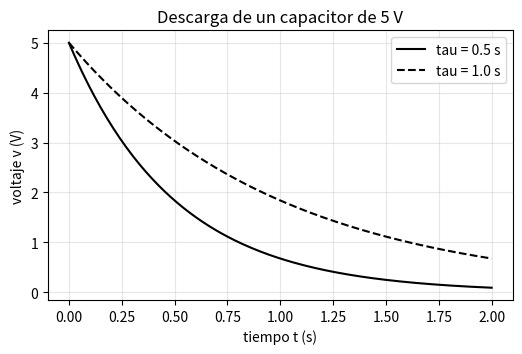

Write Python code to recreate this figure.
# ID: PRE-U0-S4
# Libro: Anexo C · matplotlib: grafica con ejes rotulados y estilos de linea
# Repositorio: pre/u0_primer_notebook/fragmentos/pre-u0-s4-matplotlib.py
import numpy as np
import matplotlib.pyplot as plt

t = np.linspace(0, 2, 200)                         # s
fig, ax = plt.subplots(figsize=(6, 3.5))
for tau, estilo in ((0.5, "k-"), (1.0, "k--")):    # estilo, no solo color
    ax.plot(t, 5 * np.exp(-t / tau), estilo, label=f"tau = {tau} s")
ax.set_xlabel("tiempo t (s)")
ax.set_ylabel("voltaje v (V)")
ax.set_title("Descarga de un capacitor de 5 V")
ax.grid(True, alpha=0.3)
ax.legend()
fig.savefig("descarga.pdf")                   # vectorial, para un reporte
plt.show()
